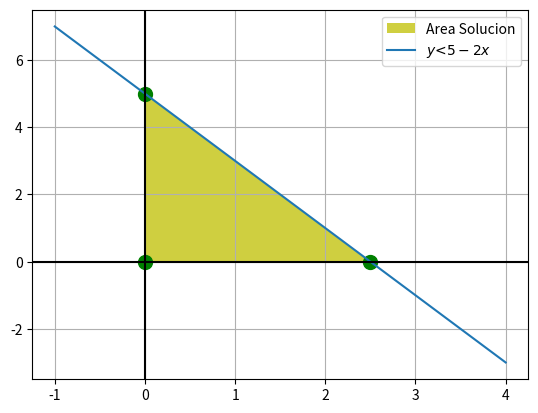

Python code for this plot:
import numpy as np
import matplotlib.pyplot as plt
from sympy.solvers import solve
from sympy import Symbol

# Inecuacion

def f1(x):
    return 5-(2*x)

# Variable independiente

x = Symbol('x')

# Puntos para graficar

x1, =  solve(f1(x))
x2 =  0
x3 =  0

y1 = f1(x1)
y2 = 0
y3 = f1(x3)

# Puntos interseccion

plt.plot(x1,y1,'go',markersize=10)
plt.plot(x2,y2,'go',markersize=10)
plt.plot(x3,y3,'go',markersize=10)

# Gráfica del área solución

plt.fill([x1,x2,x3,x1],[y1,y2,y3,y1],'y',alpha=0.75, label = 'Area Solucion')

xr = np.linspace(-1,4,100)
y1r = f1(xr)

# Grafica

plt.plot(xr,y1r, label = '$y \less 5 - 2x$')
plt.axhline(0, color="black")
plt.axvline(0, color="black")

plt.grid(True, which='both')
plt.legend()
plt.show()
